Photos from the image-classification dataset "assets" in the GitHub repository Arthurmyn/Food-regocnition. Its 5 classes are: burger, hot dog, pizza, sandwich, sushi.

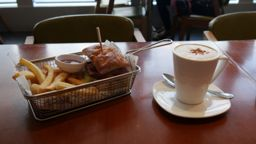
Label: sandwich

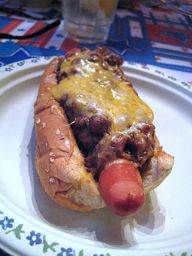
Label: hot dog

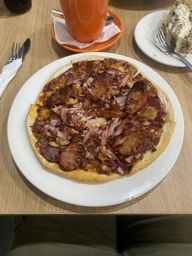
Label: pizza

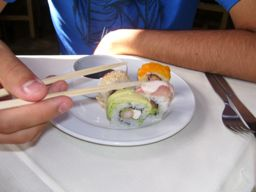
Label: sushi

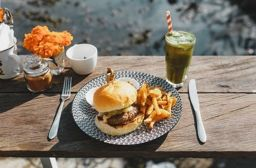
Label: burger

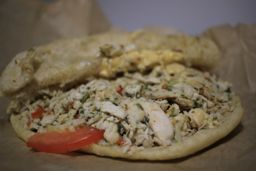
Label: sandwich
